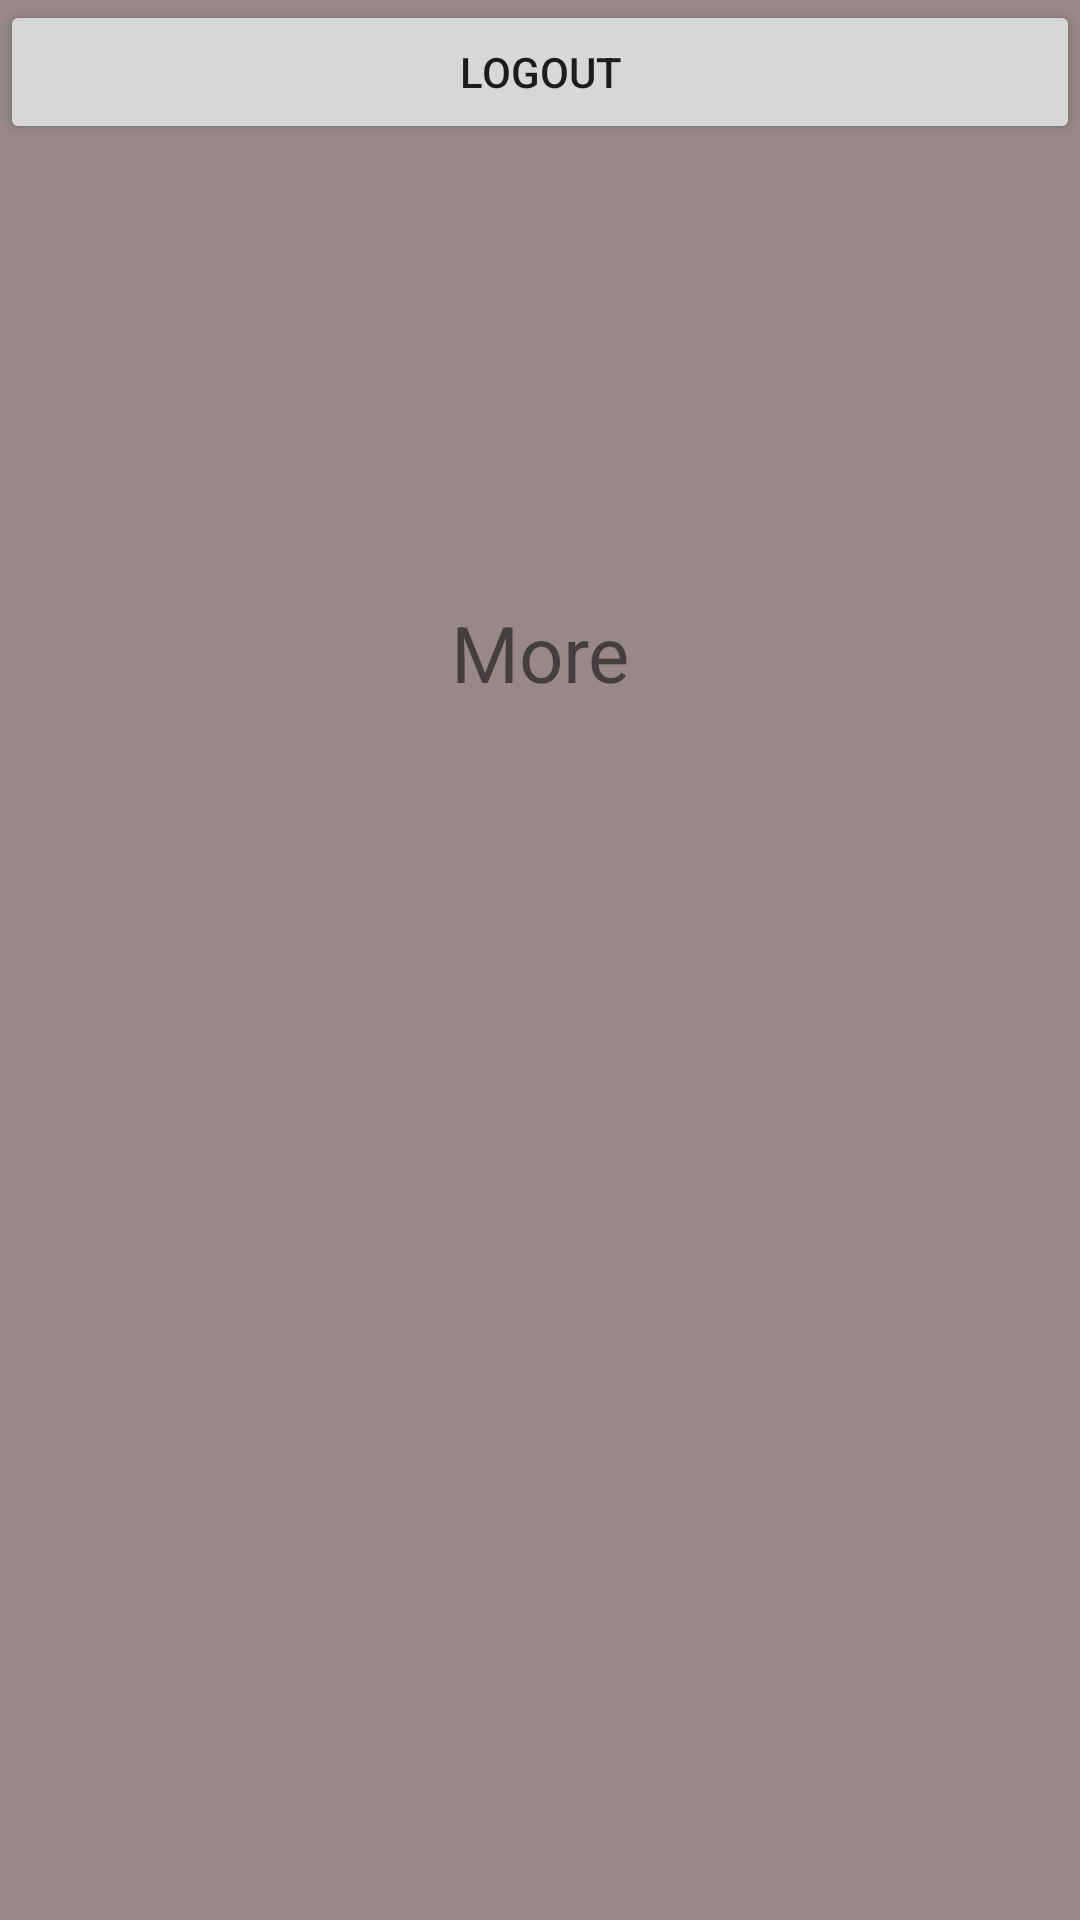

Android layout source for this screen:
<!-- AndroidManifest.xml: application theme Theme.DPSPUSAULI -->
<!-- res/layout/fragment_more.xml -->
<?xml version="1.0" encoding="utf-8"?>
<FrameLayout xmlns:android="http://schemas.android.com/apk/res/android"
    xmlns:tools="http://schemas.android.com/tools"
    android:layout_width="match_parent"
    android:background="#988"
    android:layout_height="match_parent">

    
    <TextView
        android:layout_marginTop="200dp"
        android:gravity="center_horizontal"
        android:id="@+id/tv_name"
        android:layout_width="match_parent"
        android:layout_height="match_parent"
        android:textSize="26sp"
        android:text="More" />



    <Button
        android:id="@+id/btnLogout"
        android:text="Logout"
        android:layout_width="match_parent"
        android:layout_height="wrap_content"/>

</FrameLayout>
<!-- resources referenced by this layout -->
<resources>
  <style name="Theme.DPSPUSAULI" parent="Theme.MaterialComponents.Light.NoActionBar">
          
          <item name="colorPrimary">@color/purple_500</item>
          <item name="colorPrimaryVariant">@color/purple_700</item>
          <item name="colorOnPrimary">@color/white</item>
          
          <item name="colorSecondary">@color/teal_200</item>
          <item name="colorSecondaryVariant">@color/teal_700</item>
          <item name="colorOnSecondary">@color/black</item>
          
          <item name="android:statusBarColor" tools:targetApi="l">?attr/colorPrimaryVariant</item>
          
      </style>
  <color name="purple_500">#03A9F4</color>
  <color name="purple_700">#03A9F4</color>
  <color name="white">#FFFFFFFF</color>
  <color name="teal_200">#FF03DAC5</color>
  <color name="teal_700">#FF018786</color>
  <color name="black">#FF000000</color>
</resources>
